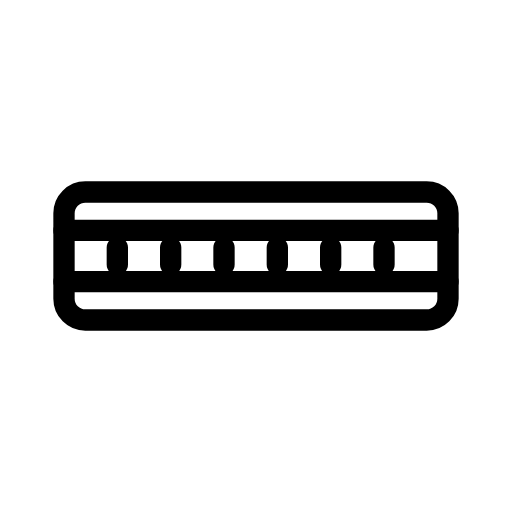
t = 0.00 s
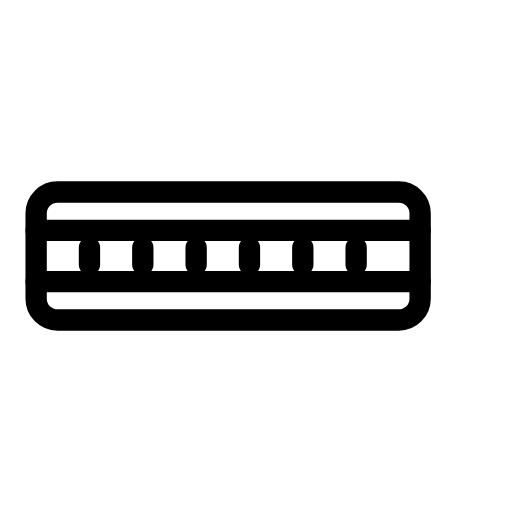
t = 0.60 s
t = 1.00 s: frame unchanged from t = 0.60 s, image omitted
t = 1.60 s: frame unchanged from t = 0.00 s, image omitted
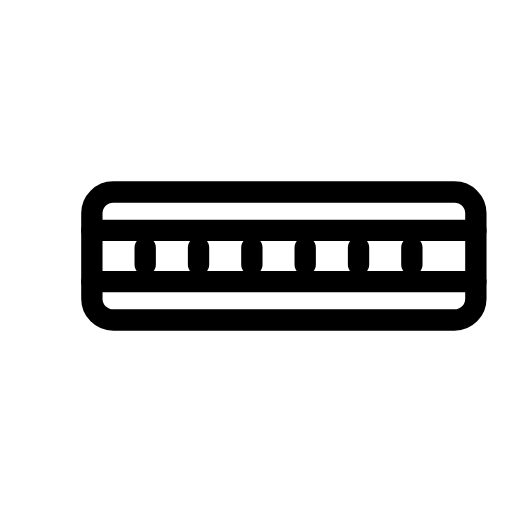
t = 2.20 s
t = 2.60 s: frame unchanged from t = 2.20 s, image omitted

The animated SVG that drew these frames (rendered in a browser with its animation timeline set to each time). Animation: 1 SMIL element (animateTransform=1); one cycle of 3.20 s, repeats indefinitely.

<svg xmlns="http://www.w3.org/2000/svg" width="24" height="24" viewBox="0 0 24 24" fill="none" stroke="currentColor"
     stroke-width="1" stroke-linecap="round" stroke-linejoin="round"
     class="icon icon-streetlight icons-streetlight-animated icon-streetlight-harmonica">
    <path stroke="none" d="M0 0h24v24H0z" fill="none"/>
    <g>
        <animateTransform attributeName="transform" type="translate" values="0 0;-1.5 0;0 0;1.5 0;0 0" dur="3.2s" repeatCount="indefinite" keyTimes="0;0.25;0.5;0.75;1" calcMode="spline" keySplines="0.42 0 0.58 1;0.42 0 0.58 1;0.42 0 0.58 1;0.42 0 0.58 1"/>
        <path d="M3 10a1 1 0 0 1 1 -1h16a1 1 0 0 1 1 1v4a1 1 0 0 1 -1 1h-16a1 1 0 0 1 -1 -1l0 -4"/>
        <path d="M3 10.8h18m-18 2.4h18"/>
        <path d="M5.5 11.6v.8M8 11.6v.8M10.5 11.6v.8M13 11.6v.8M15.5 11.6v.8M18 11.6v.8"/>
    </g>
</svg>
